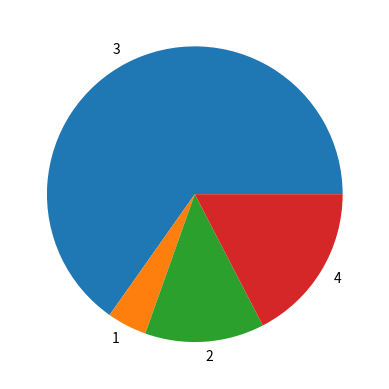

Here is the Python script that generated this plot:
#Q1
from matplotlib.pyplot import pie, show

def pie_chart(inp):
    new = []
    count = []
    for i in inp:
        if i not in new:
            new.append(i)
    for i in new:
        a = inp.count(i)
        count.append(a )
    pie(count, labels=new)
    show()
    
pie_chart([3,1,3,3,2,3,3,2,3,2,4,3,3,3,3,4,3,4,3,3,3,4,3])
#-----------------------------------------------------------------------------------------------------------
#Q2
def sorting(inp:[]):
    for j in range(0,len(inp)-1):
        for i in range(0,len(inp)-1):
            if inp[i] > inp[i+1]:
                inp[i], inp[i+1] = inp[i+1], inp[i]
            else:
                continue
    return inp
        
inp = [3, 2 ,9, 7, 8]
print(f"Input: {inp}")
print(f"Output: {sorting(inp)}")
#-----------------------------------------------------------------------------------------------------------
#Q3
list1 = [3, 1, 2, 7]
list2 = [4, 1, 2, 5]

def my_union(l1, l2):
    res = []
    for i in l1:
        res.append(i)
    for i in l2:
        if i in res:
            continue
        else:
            res.append(i)
    return res

def my_intersection(l1, l2):
    res = []
    for i in l1:
        if i in l2:
            res.append(i)
        else:
            continue
    return res

def my_difference(l1, l2):
    nlist = [x for x in l1 if x not in l2]
    return nlist

print(my_union(list1, list2))
print(my_intersection(list1, list2))
print(my_difference(list1, list2))
#-----------------------------------------------------------------------------------------------------------
#Q4
def print_table(n:[[]]):
    for i in n:
        for j in i:
            print(j, end='\t')
        print()
            
a = [["x", "y"], [0, 0], [10, 10], [200, 200]]
print_table(a)
print()
print_table([
    ["ID", "Name", "Surname"],
    ["001", "Guido", "van Rossum"],
    ["002", "Donald", "Knuth"],
    ["003", "Gordon", "Moore"]
])
#-----------------------------------------------------------------------------------------------------------
#Q5
def isAnagram(st1, st2):
    l1 = list(st1)
    l2 = list(st2)
    if len(st1) != len(st2):
        return False
    else:
        count = 0
        for i in l1:
            for j in l2:
                if j == i:
                    count += 1
                    l2.remove(j)
                    break

        if count == len(l1):
            return True
        else:
            return False

print(isAnagram("silent","listen"))
print(isAnagram("heart", "earth"))
print(isAnagram("cinema", "iceman"))
print(isAnagram("jelly", "jam"))
print(isAnagram("pizza", "zipline"))
#-----------------------------------------------------------------------------------------------------------